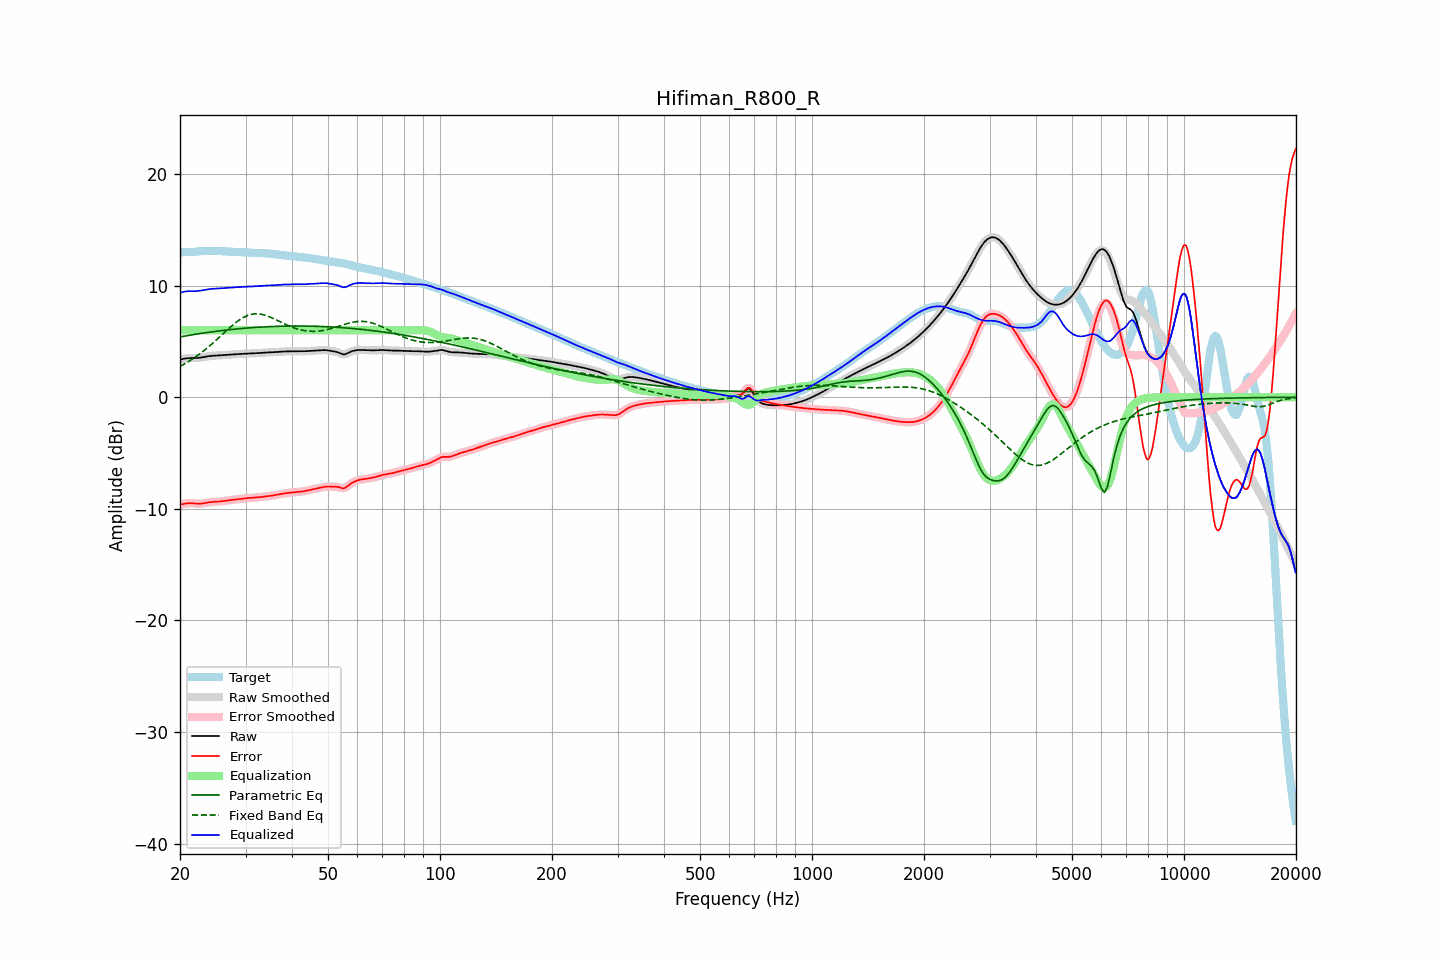

Values plotted in this chart, from the file beside it:
frequency, raw, error, smoothed, error_smoothed, equalization, parametric_eq, fixed_band_eq, equalized_raw, equalized_smoothed, target
20.00, 3.35, -9.62, 3.35, -9.63, 6.00, 5.41, 2.76, 9.35, 9.35, 12.97
20.20, 3.40, -9.59, 3.40, -9.59, 6.00, 5.43, 2.84, 9.40, 9.40, 12.99
20.40, 3.43, -9.56, 3.44, -9.56, 6.00, 5.46, 2.92, 9.43, 9.44, 13.00
20.61, 3.47, -9.53, 3.46, -9.54, 6.00, 5.48, 3.00, 9.47, 9.46, 13.00
20.81, 3.49, -9.51, 3.49, -9.51, 6.00, 5.51, 3.08, 9.49, 9.49, 13.00
21.02, 3.50, -9.50, 3.50, -9.50, 6.00, 5.53, 3.17, 9.50, 9.50, 12.99
21.23, 3.50, -9.49, 3.50, -9.49, 6.00, 5.56, 3.26, 9.50, 9.50, 12.99
21.44, 3.50, -9.49, 3.50, -9.49, 6.00, 5.58, 3.35, 9.50, 9.50, 13.00
21.66, 3.50, -9.50, 3.50, -9.50, 6.00, 5.60, 3.45, 9.50, 9.50, 13.01
21.87, 3.50, -9.52, 3.51, -9.52, 6.00, 5.63, 3.55, 9.50, 9.51, 13.02
22.09, 3.51, -9.53, 3.51, -9.53, 6.00, 5.65, 3.64, 9.51, 9.51, 13.04
22.31, 3.52, -9.54, 3.52, -9.54, 6.00, 5.67, 3.75, 9.52, 9.52, 13.06
22.54, 3.53, -9.54, 3.54, -9.54, 6.00, 5.69, 3.85, 9.53, 9.54, 13.07
22.76, 3.56, -9.53, 3.56, -9.53, 6.00, 5.72, 3.96, 9.56, 9.56, 13.09
22.99, 3.58, -9.52, 3.58, -9.52, 6.00, 5.74, 4.07, 9.58, 9.58, 13.10
23.22, 3.61, -9.49, 3.61, -9.49, 6.00, 5.76, 4.19, 9.61, 9.61, 13.10
23.45, 3.63, -9.47, 3.63, -9.47, 6.00, 5.78, 4.30, 9.63, 9.63, 13.10
23.69, 3.66, -9.44, 3.66, -9.44, 6.00, 5.80, 4.42, 9.66, 9.66, 13.10
23.92, 3.68, -9.42, 3.68, -9.42, 6.00, 5.82, 4.54, 9.68, 9.68, 13.10
24.16, 3.70, -9.40, 3.70, -9.40, 6.00, 5.84, 4.67, 9.70, 9.70, 13.10
24.40, 3.71, -9.38, 3.71, -9.38, 6.00, 5.86, 4.79, 9.71, 9.71, 13.10
24.65, 3.72, -9.37, 3.72, -9.37, 6.00, 5.88, 4.92, 9.72, 9.72, 13.09
24.89, 3.73, -9.36, 3.73, -9.36, 6.00, 5.90, 5.05, 9.73, 9.73, 13.09
25.14, 3.74, -9.36, 3.74, -9.36, 6.00, 5.92, 5.18, 9.74, 9.74, 13.09
25.39, 3.75, -9.35, 3.75, -9.35, 6.00, 5.94, 5.31, 9.75, 9.75, 13.09
25.65, 3.75, -9.34, 3.75, -9.34, 6.00, 5.95, 5.44, 9.75, 9.75, 13.09
25.91, 3.76, -9.32, 3.76, -9.32, 6.00, 5.97, 5.58, 9.76, 9.76, 13.08
26.16, 3.77, -9.30, 3.77, -9.30, 6.00, 5.99, 5.71, 9.77, 9.77, 13.08
26.43, 3.78, -9.28, 3.78, -9.28, 6.00, 6.01, 5.84, 9.78, 9.78, 13.07
26.69, 3.80, -9.26, 3.80, -9.26, 6.00, 6.02, 5.98, 9.80, 9.80, 13.06
26.96, 3.81, -9.24, 3.81, -9.24, 6.00, 6.04, 6.11, 9.81, 9.81, 13.05
27.23, 3.82, -9.22, 3.82, -9.22, 6.00, 6.05, 6.24, 9.82, 9.82, 13.04
27.50, 3.83, -9.21, 3.83, -9.21, 6.00, 6.07, 6.36, 9.83, 9.83, 13.03
27.77, 3.84, -9.19, 3.84, -9.19, 6.00, 6.09, 6.48, 9.84, 9.84, 13.03
28.05, 3.85, -9.17, 3.85, -9.17, 6.00, 6.10, 6.60, 9.85, 9.85, 13.02
28.33, 3.86, -9.15, 3.86, -9.15, 6.00, 6.11, 6.72, 9.86, 9.86, 13.01
28.62, 3.87, -9.14, 3.87, -9.14, 6.00, 6.13, 6.83, 9.87, 9.87, 13.00
28.90, 3.87, -9.12, 3.87, -9.12, 6.00, 6.14, 6.93, 9.87, 9.87, 12.99
29.19, 3.88, -9.10, 3.88, -9.10, 6.00, 6.16, 7.02, 9.88, 9.88, 12.98
29.48, 3.89, -9.08, 3.89, -9.08, 6.00, 6.17, 7.11, 9.89, 9.89, 12.97
29.78, 3.90, -9.07, 3.90, -9.07, 6.00, 6.18, 7.19, 9.90, 9.90, 12.97
30.08, 3.91, -9.06, 3.91, -9.06, 6.00, 6.19, 7.26, 9.91, 9.91, 12.96
30.38, 3.91, -9.04, 3.91, -9.04, 6.00, 6.20, 7.32, 9.91, 9.91, 12.95
30.68, 3.92, -9.03, 3.92, -9.03, 6.00, 6.22, 7.37, 9.92, 9.92, 12.95
30.99, 3.93, -9.01, 3.93, -9.01, 6.00, 6.23, 7.41, 9.93, 9.93, 12.94
31.30, 3.93, -9.00, 3.93, -9.00, 6.00, 6.24, 7.44, 9.93, 9.93, 12.94
31.61, 3.94, -8.99, 3.94, -8.99, 6.00, 6.25, 7.46, 9.94, 9.94, 12.93
31.93, 3.94, -8.98, 3.94, -8.98, 6.00, 6.26, 7.47, 9.94, 9.94, 12.92
32.24, 3.95, -8.97, 3.95, -8.97, 6.00, 6.27, 7.48, 9.95, 9.95, 12.92
32.57, 3.96, -8.96, 3.96, -8.96, 6.00, 6.28, 7.46, 9.96, 9.96, 12.92
32.89, 3.97, -8.95, 3.97, -8.94, 6.00, 6.28, 7.45, 9.97, 9.97, 12.91
33.22, 3.98, -8.93, 3.98, -8.93, 6.00, 6.29, 7.42, 9.98, 9.98, 12.91
33.55, 3.99, -8.91, 3.99, -8.91, 6.00, 6.30, 7.39, 9.99, 9.99, 12.90
33.89, 4.00, -8.89, 4.00, -8.89, 6.00, 6.31, 7.34, 10.00, 10.00, 12.89
34.23, 4.01, -8.87, 4.01, -8.88, 6.00, 6.32, 7.30, 10.01, 10.01, 12.89
34.57, 4.02, -8.86, 4.02, -8.86, 6.00, 6.32, 7.24, 10.02, 10.02, 12.88
34.92, 4.02, -8.84, 4.02, -8.84, 6.00, 6.33, 7.19, 10.02, 10.02, 12.86
35.27, 4.03, -8.82, 4.03, -8.82, 6.00, 6.34, 7.12, 10.03, 10.03, 12.85
35.62, 4.03, -8.80, 4.03, -8.80, 6.00, 6.34, 7.06, 10.03, 10.03, 12.83
35.97, 4.04, -8.77, 4.04, -8.77, 6.00, 6.35, 6.99, 10.04, 10.04, 12.81
... 635 more rows
